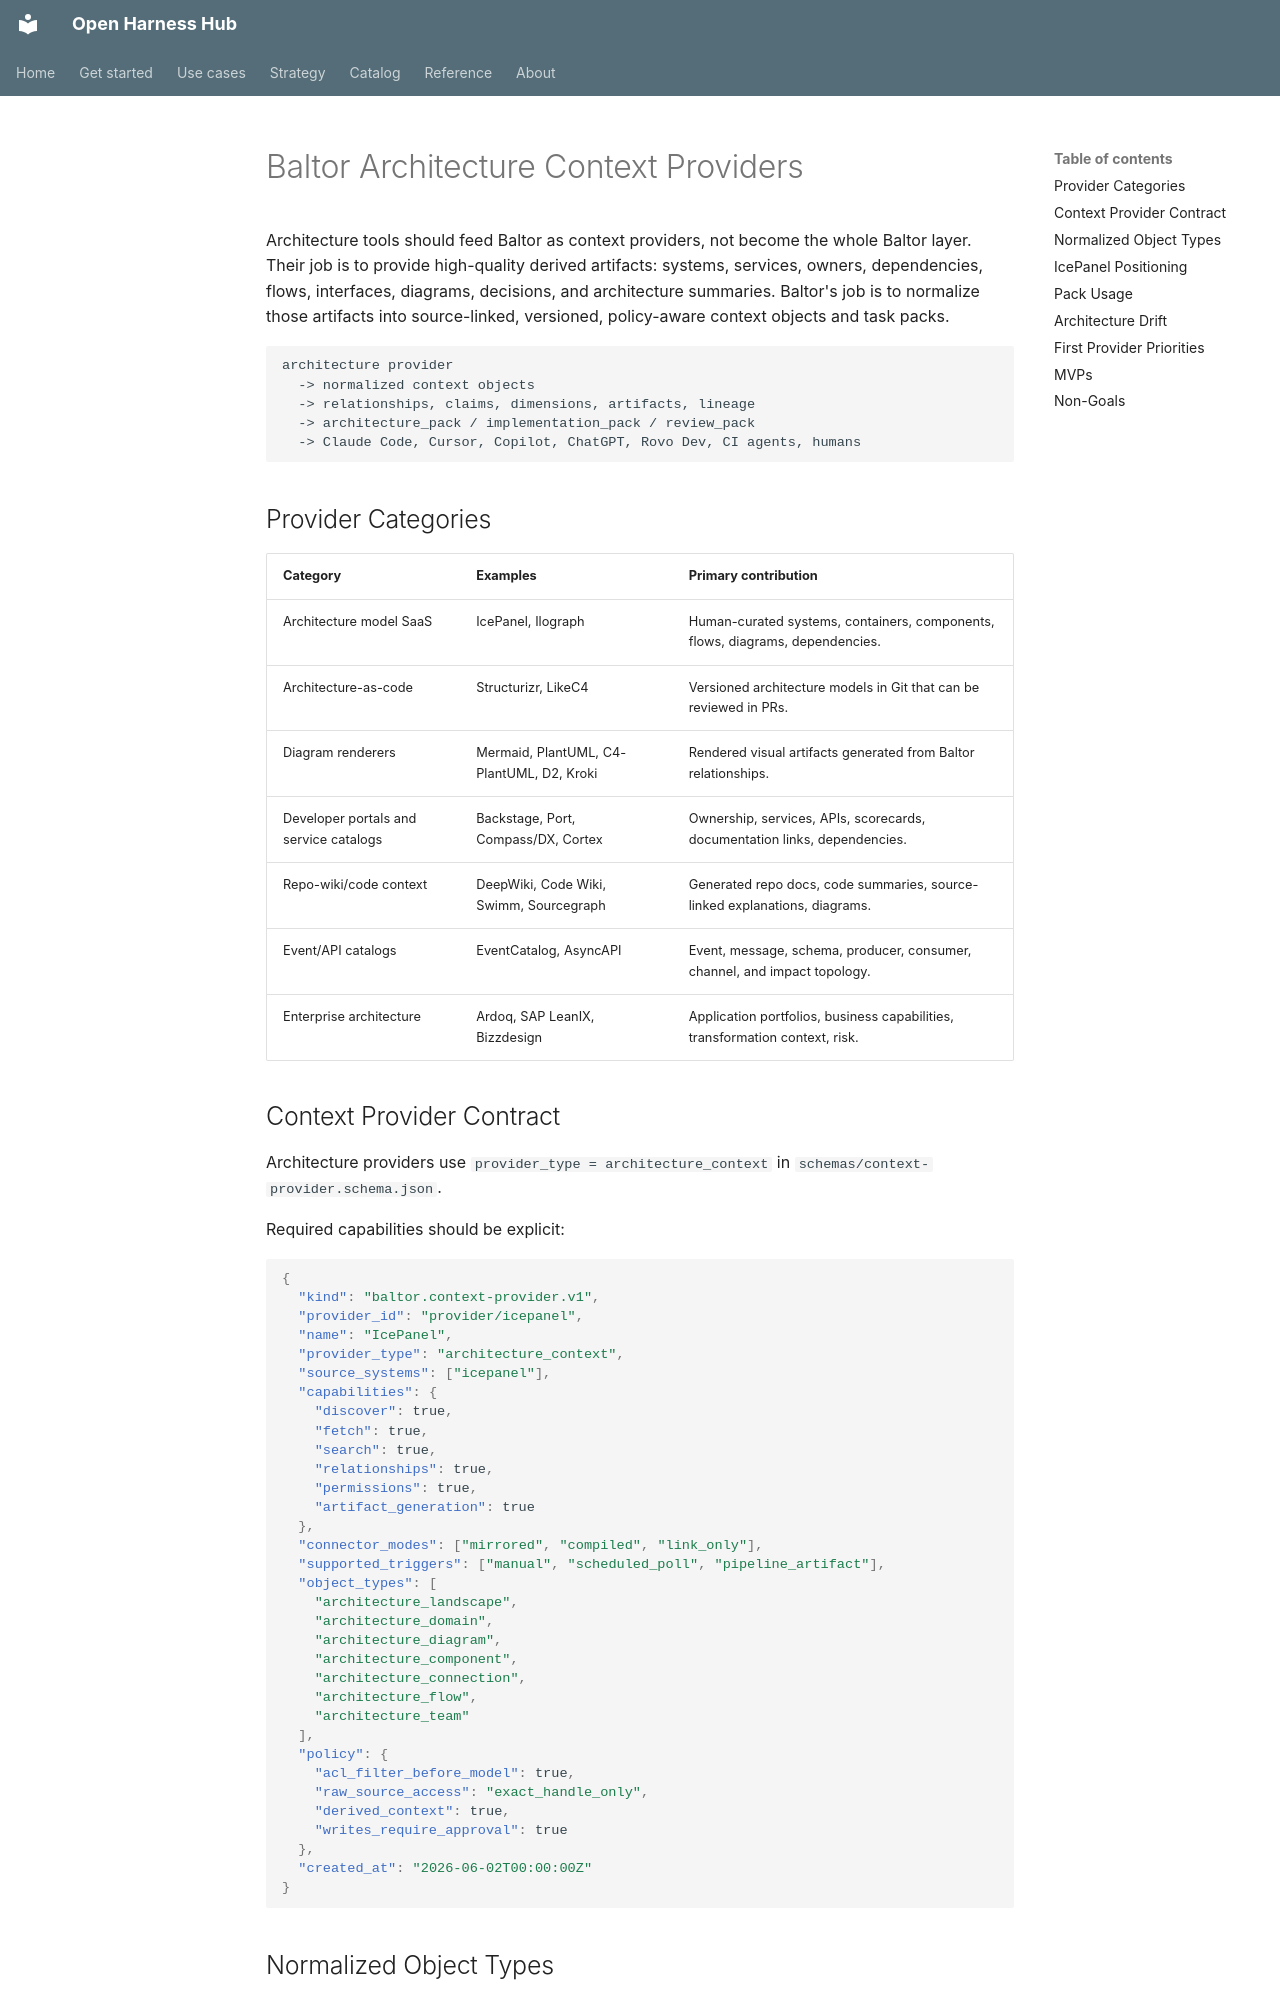

repository: Amarel-Taylor-Scott/open-harness-hub · page: architecture/baltor-architecture-context-providers/index.html · generator: mkdocs

# Baltor Architecture Context Providers

Architecture tools should feed Baltor as context providers, not become the
whole Baltor layer. Their job is to provide high-quality derived artifacts:
systems, services, owners, dependencies, flows, interfaces, diagrams,
decisions, and architecture summaries. Baltor's job is to normalize those
artifacts into source-linked, versioned, policy-aware context objects and task
packs.

```text
architecture provider
  -> normalized context objects
  -> relationships, claims, dimensions, artifacts, lineage
  -> architecture_pack / implementation_pack / review_pack
  -> Claude Code, Cursor, Copilot, ChatGPT, Rovo Dev, CI agents, humans
```

## Provider Categories

| Category | Examples | Primary contribution |
| --- | --- | --- |
| Architecture model SaaS | IcePanel, Ilograph | Human-curated systems, containers, components, flows, diagrams, dependencies. |
| Architecture-as-code | Structurizr, LikeC4 | Versioned architecture models in Git that can be reviewed in PRs. |
| Diagram renderers | Mermaid, PlantUML, C4-PlantUML, D2, Kroki | Rendered visual artifacts generated from Baltor relationships. |
| Developer portals and service catalogs | Backstage, Port, Compass/DX, Cortex | Ownership, services, APIs, scorecards, documentation links, dependencies. |
| Repo-wiki/code context | DeepWiki, Code Wiki, Swimm, Sourcegraph | Generated repo docs, code summaries, source-linked explanations, diagrams. |
| Event/API catalogs | EventCatalog, AsyncAPI | Event, message, schema, producer, consumer, channel, and impact topology. |
| Enterprise architecture | Ardoq, SAP LeanIX, Bizzdesign | Application portfolios, business capabilities, transformation context, risk. |
